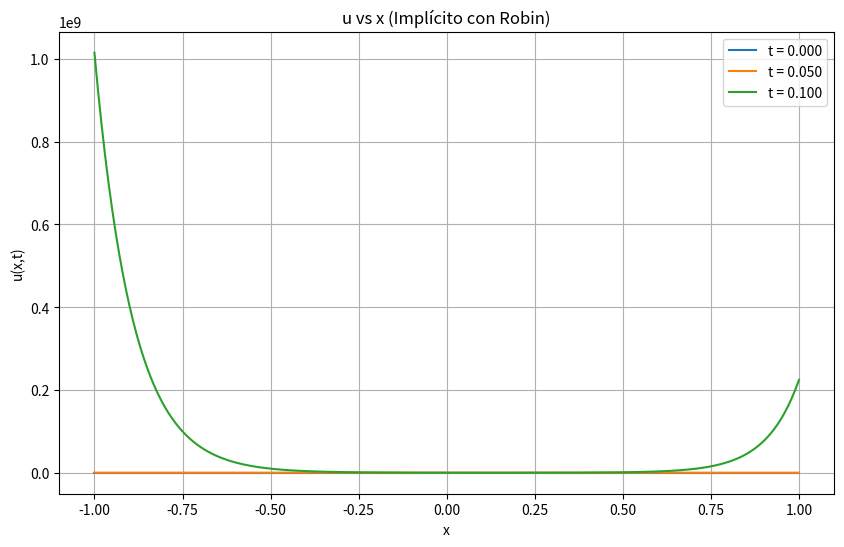

Reproduce this figure in Python.
import numpy as np
import matplotlib.pyplot as plt

# Parámetros
c = 1
h = 5.0
x_min, x_max = -1, 1
dx = 0.01
dt = 0.01
r = c * dt / dx**2
t_max = 0.1

# Mallas
x = np.arange(x_min, x_max + dx, dx)
nx = len(x)
nt = int(t_max / dt)

# Condición inicial
u = np.ones(nx) * 2
u_history = [u.copy()]
time_steps = [0]

# Matriz A
A = np.zeros((nx, nx))

# Interior
for i in range(1, nx - 1):
    A[i, i - 1] = -r
    A[i, i]     = 1 + 2*r
    A[i, i + 1] = -r

# Frontera izquierda (Robin)
A[0, 0] = 1 + dx * h
A[0, 1] = -1

# Frontera derecha (Robin)
A[-1, -2] = 1
A[-1, -1] = -(1 + dx * h)

# Avance temporal
for n in range(1, nt + 1):
    b = u.copy()

    # Modificar términos independientes con valor 10 de Robin
    b[0] += dx * h * 10
    b[-1] += -dx * h * 10

    # Resolver sistema lineal
    u = np.linalg.solve(A, b)

    u_history.append(u.copy())
    time_steps.append(n * dt)

# --- GRAFICA u vs x ---
plt.figure(figsize=(10,6))
for i, u_plot in enumerate(u_history):
    if i%5==0:
        plt.plot(x, u_plot, label=f't = {time_steps[i]:.3f}')
plt.title("u vs x (Implícito con Robin)")
plt.xlabel("x")
plt.ylabel("u(x,t)")
plt.legend()
plt.grid(True)
plt.show()
